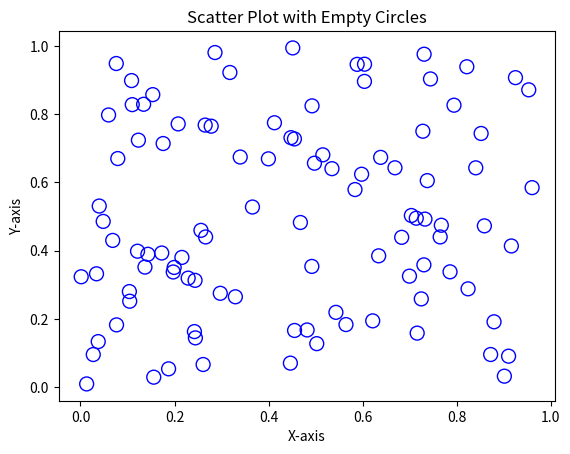

Recreate this plot in Python.
import matplotlib.pyplot as plt
import numpy as np

# Generate random data
x = np.random.rand(100)
y = np.random.rand(100)

# Create a scatter plot with empty circles
plt.scatter(x, y, s=100, facecolors='none', edgecolors='blue')

# Customize the plot (optional)
plt.xlabel('X-axis')
plt.ylabel('Y-axis')
plt.title('Scatter Plot with Empty Circles')

# Show the plot
plt.show()